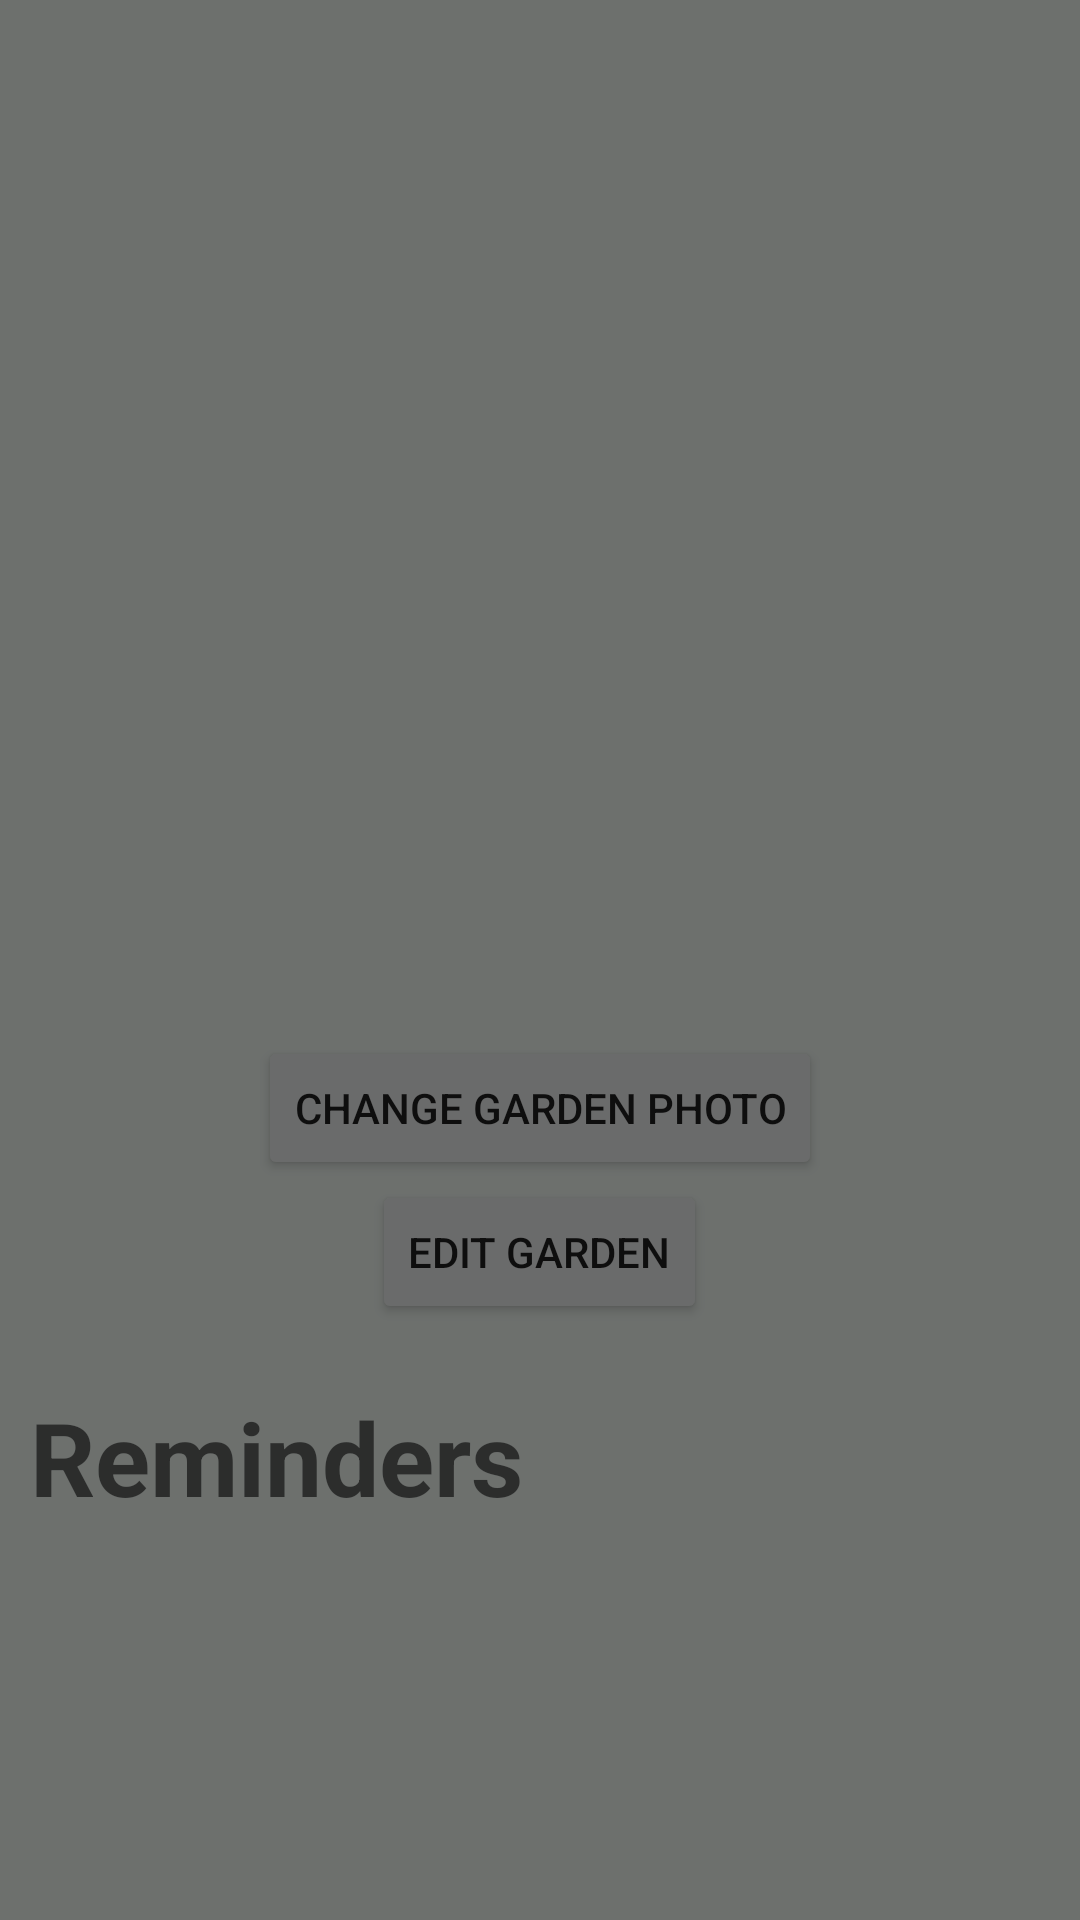

Reconstruct the res/layout file that produces this screen, plus the resources it refers to.
<!-- AndroidManifest.xml: application theme Theme.GardenPlanner -->
<!-- res/layout/fragment_garden_detail.xml -->
<?xml version="1.0" encoding="utf-8"?>
<RelativeLayout xmlns:android="http://schemas.android.com/apk/res/android"
    android:layout_width="match_parent"
    android:layout_height="match_parent">
<LinearLayout
    android:paddingLeft="10dp"
    android:paddingRight="10dp"
    android:layout_width="match_parent"
    android:layout_height="match_parent"
    xmlns:tools="http://schemas.android.com/tools"
    android:orientation="vertical"
    android:background="@color/canvas">
<ScrollView
    android:layout_width="fill_parent"
    android:layout_height="wrap_content">
<LinearLayout
    android:layout_width="match_parent"
    android:layout_height="match_parent"
    android:orientation="vertical">

        <TextView

            android:id="@+id/tvGardenName"
            android:layout_width="match_parent"
            android:layout_height="wrap_content"
            android:layout_gravity="center"
            android:paddingLeft="20dp"
            android:paddingRight="20dp"
            android:textAppearance="@style/TextAppearance.AppCompat.Display1"
            android:textSize="34sp"
            tools:text="Garden Name" />


    <ImageView
        android:layout_width="300dp"
        android:layout_height="300dp"
        android:id="@+id/ivGardenImage"
        android:layout_gravity="center"
        tools:src="@drawable/garden_icon"/>

    <Button
        android:id="@+id/changeGardenPhotoButton"
        android:layout_width="wrap_content"
        android:layout_height="wrap_content"
        android:text="Change Garden Photo"
        android:layout_gravity="center"/>

    <androidx.recyclerview.widget.RecyclerView
        android:id="@+id/rvPlants"
        android:layout_width="match_parent"
        android:layout_height="wrap_content">

    </androidx.recyclerview.widget.RecyclerView>

    <Button
        android:id="@+id/btEditGarden"
        android:layout_width="wrap_content"
        android:layout_height="wrap_content"
        android:layout_gravity="center"
        android:text="Edit Garden" />

    <TextView
        android:id="@+id/tvGardenLocation"
        android:layout_width="match_parent"
        android:layout_height="wrap_content"

        android:textSize="16sp"
        tools:text="location: " />

    <TextView

        android:id="@+id/tvReminderTitle"
        android:layout_width="wrap_content"
        android:layout_height="wrap_content"
        android:text="Reminders"
        android:textAppearance="@style/TextAppearance.AppCompat.Display1"
        android:textStyle="bold" />

    <androidx.recyclerview.widget.RecyclerView
        android:id="@+id/rvReminders"
        android:layout_width="match_parent"
        android:layout_height="wrap_content"/>


</LinearLayout>
</ScrollView>
</LinearLayout>
    <View
        android:layout_width="match_parent"
        android:layout_height="match_parent"
        android:background="#80000000"
        android:id="@+id/modalGreyLayer"/>
</RelativeLayout>
<!-- resources referenced by this layout -->
<resources>
  <color name="canvas">#dbe1dc</color>
  <!-- drawable garden_icon: png bitmap (drawable-v24, 20610 bytes) -->
  <style name="Theme.GardenPlanner" parent="Theme.MaterialComponents.DayNight.DarkActionBar">
          
          <item name="colorPrimary">@color/dark_bronze</item>
          <item name="colorPrimaryVariant">@color/light_bronze</item>
          <item name="colorOnPrimary">@color/canvas</item>
          
          <item name="colorSecondary">@color/dark_green</item>
          <item name="colorSecondaryVariant">@color/light_green</item>
          <item name="colorOnSecondary">@color/black</item>
          
          <item name="android:statusBarColor" tools:targetApi="l">?attr/colorPrimaryVariant</item>
          
      </style>
  <color name="dark_bronze">#b48068</color>
  <color name="light_bronze">#be9886</color>
  <color name="dark_green">#778d7a</color>
  <color name="light_green">#a5cbaa</color>
  <color name="black">#FF000000</color>
</resources>
